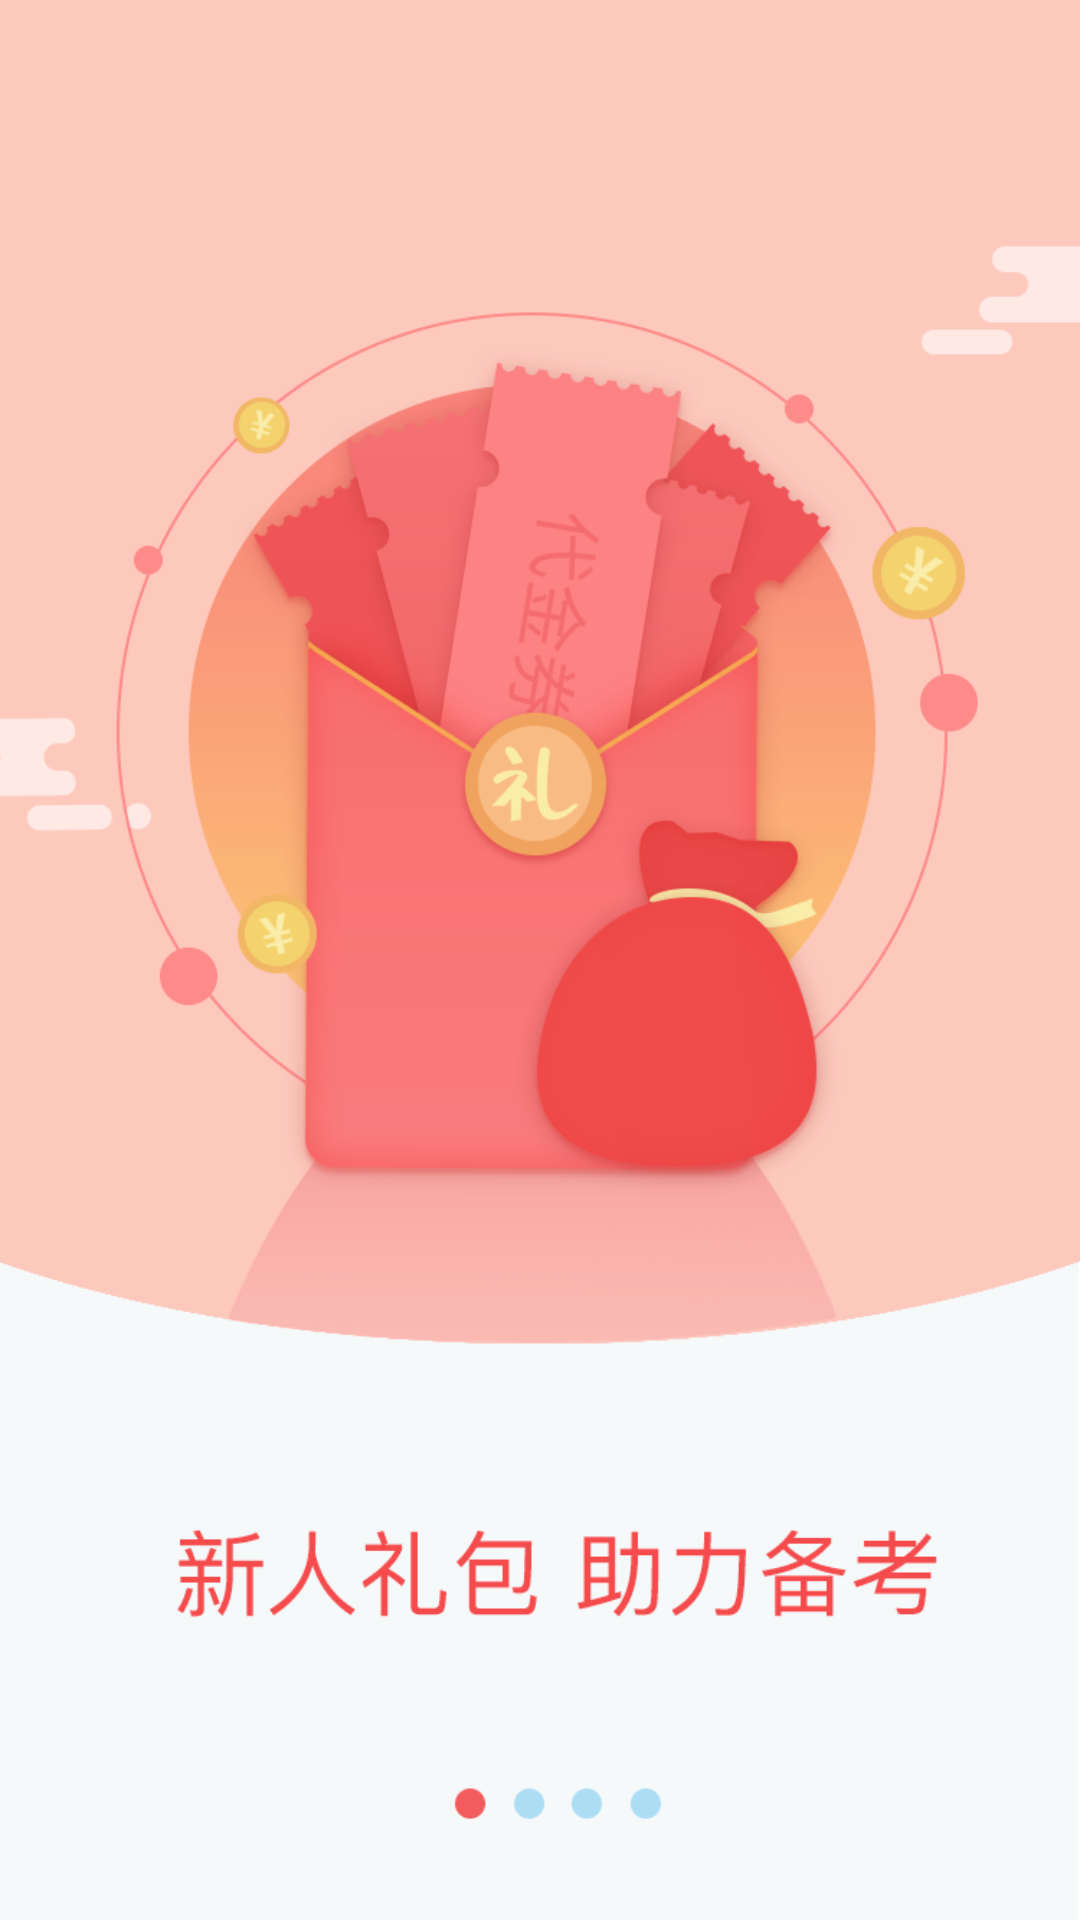

Reconstruct the res/layout file that produces this screen, plus the resources it refers to.
<!-- AndroidManifest.xml: application theme Theme.DoctorApp -->
<!-- res/layout/guide_view3.xml -->
<?xml version="1.0" encoding="utf-8"?>
<LinearLayout xmlns:android="http://schemas.android.com/apk/res/android"
    android:orientation="vertical" android:layout_width="match_parent"
    android:layout_height="match_parent">
<ImageView
    android:layout_width="match_parent"
    android:layout_height="match_parent"
    android:src="@drawable/guide3"
    android:scaleType="centerCrop"
    />
</LinearLayout>
<!-- resources referenced by this layout -->
<resources>
  <!-- drawable guide3: png bitmap (drawable, 111031 bytes) -->
  <style name="Theme.DoctorApp" parent="Theme.MaterialComponents.DayNight.NoActionBar.Bridge">
          
          <item name="colorPrimary">@color/purple_500</item>
          <item name="colorPrimaryVariant">@color/purple_700</item>
          <item name="colorOnPrimary">@color/white</item>
          
          <item name="colorSecondary">@color/teal_200</item>
          <item name="colorSecondaryVariant">@color/teal_700</item>
          <item name="colorOnSecondary">@color/black</item>
          
          <item name="android:statusBarColor" tools:targetApi="l">?attr/colorPrimaryVariant</item>
          
      </style>
  <!-- not gathered from this repository: default colours our renderer supplied (Android Studio template values) -->
  <color name="purple_500">#FF6200EE</color>
  <color name="purple_700">#FF3700B3</color>
  <color name="teal_200">#FF03DAC5</color>
  <color name="teal_700">#FF018786</color>
  <color name="black">#FF000000</color>
  <color name="white">#FFFFFFFF</color>
</resources>
